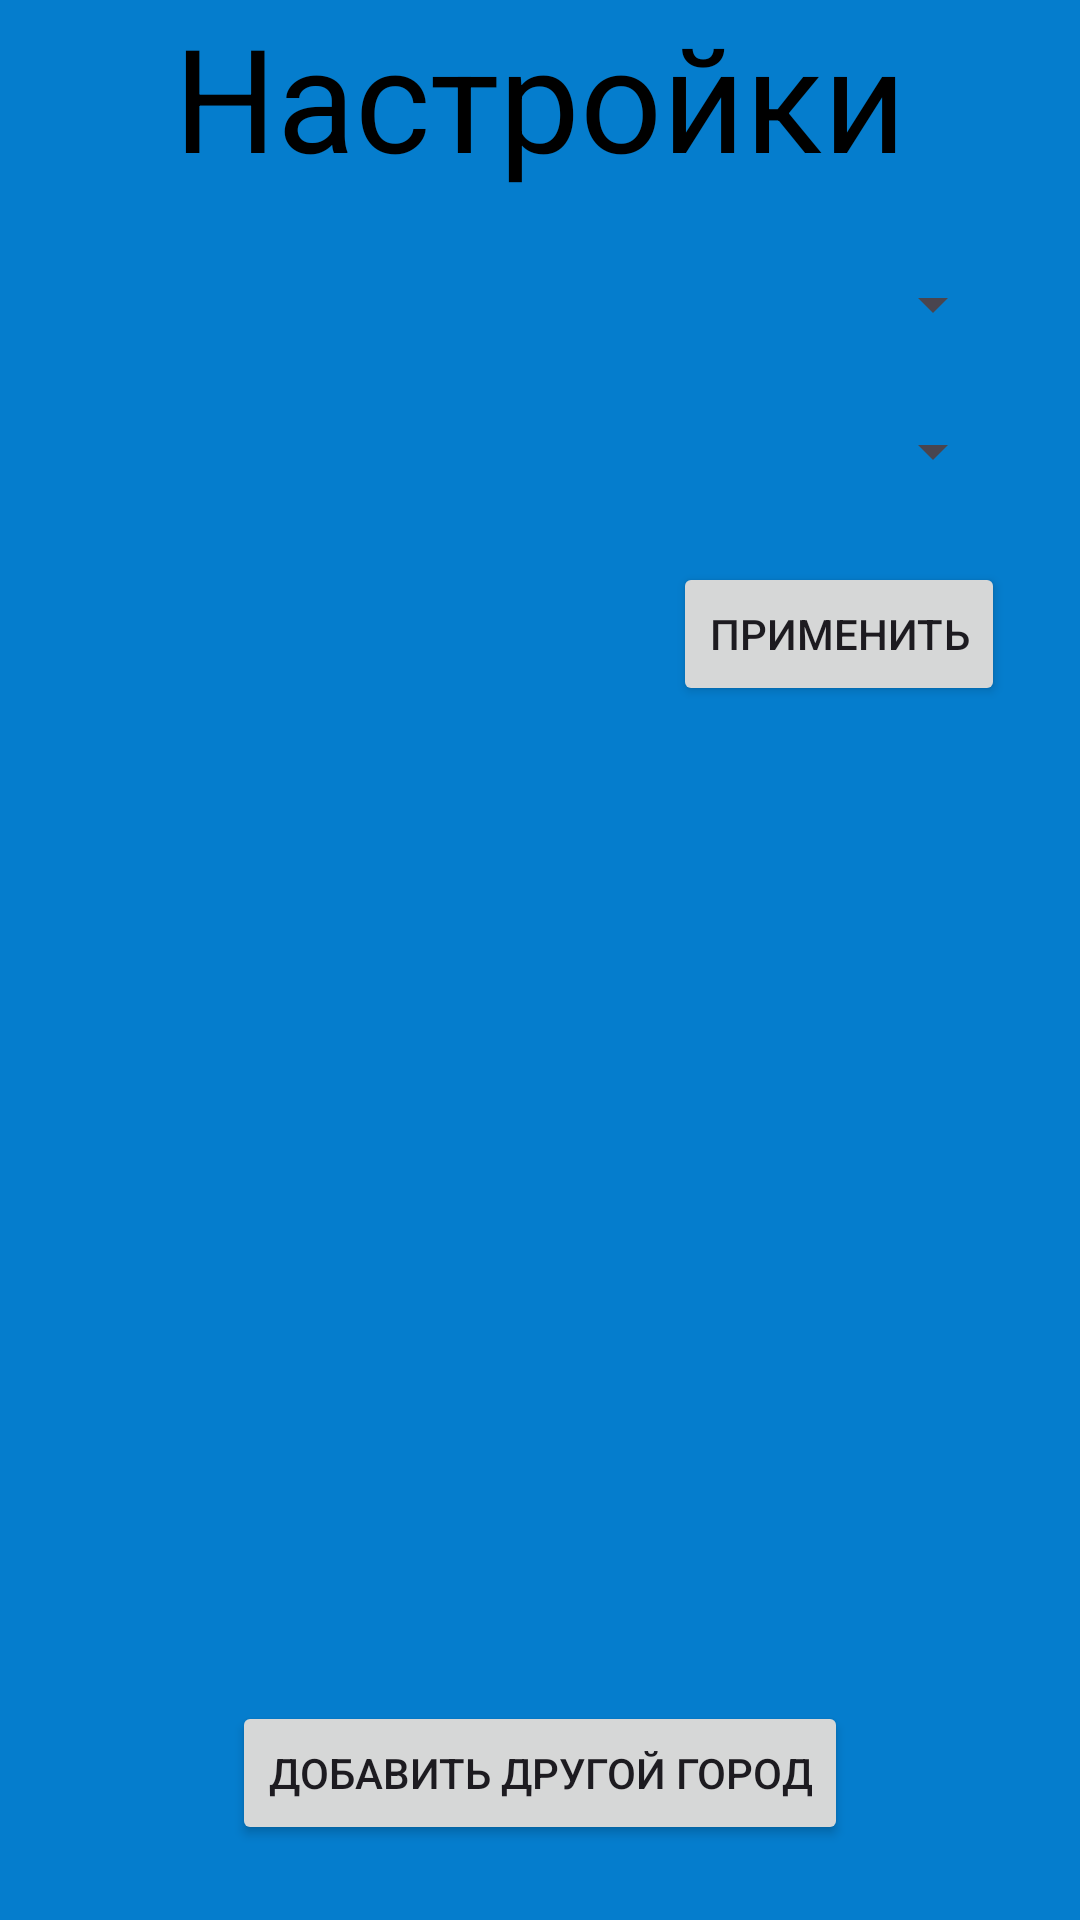

The Android layout XML behind this screen, and the referenced resources:
<!-- AndroidManifest.xml: application theme Theme.Qwest_1 -->
<!-- res/layout/fragment_setting.xml -->
<?xml version="1.0" encoding="utf-8"?>
<layout xmlns:android="http://schemas.android.com/apk/res/android"
    xmlns:app="http://schemas.android.com/apk/res-auto"
    xmlns:tools="http://schemas.android.com/tools">

    <data>

    </data>

    <androidx.constraintlayout.widget.ConstraintLayout
        android:layout_width="match_parent"
        android:layout_height="match_parent"
        android:layout_margin="@dimen/fragmentSize"
        android:minHeight="300dp"
        android:background="@color/blue"
        tools:context=".view.SettingFragment">


        <TextView
            android:id="@+id/NameWindow"
            android:layout_width="wrap_content"
            android:layout_height="wrap_content"
            android:text="Настройки"
            android:textColor="@color/black"
            android:textSize="@dimen/NameText"
            app:layout_constraintEnd_toEndOf="parent"
            app:layout_constraintStart_toStartOf="parent"
            app:layout_constraintTop_toTopOf="parent" />

        <Spinner
            android:id="@+id/spinnerCity"
            android:layout_width="match_parent"
            android:layout_height="wrap_content"
            android:layout_margin="@dimen/stat"
            android:entries="@array/City"
            app:layout_constraintEnd_toEndOf="parent"
            app:layout_constraintStart_toStartOf="parent"
            app:layout_constraintTop_toBottomOf="@+id/NameWindow"
            app:layout_constraintBaseline_toTopOf="@dimen/NameText" />

        <Spinner
            android:id="@+id/spinnerSeason"
            android:layout_width="match_parent"
            android:layout_height="wrap_content"
            android:layout_margin="@dimen/stat"
            android:entries="@array/season"
            app:layout_constraintEnd_toEndOf="parent"
            app:layout_constraintStart_toStartOf="parent"
            app:layout_constraintTop_toBottomOf="@+id/spinnerCity" />

        <Button
            android:id="@+id/butApply"
            android:layout_width="wrap_content"
            android:layout_height="wrap_content"
            android:layout_margin="@dimen/stat"
            android:text="Применить"
            app:layout_constraintEnd_toEndOf="parent"
            app:layout_constraintTop_toBottomOf="@+id/spinnerSeason" />

        <Button
            android:id="@+id/butCityPlus"
            android:layout_width="wrap_content"
            android:layout_height="wrap_content"
            android:layout_margin="@dimen/stat"
            android:text="Добавить другой город"
            app:layout_constraintBottom_toBottomOf="parent"
            app:layout_constraintEnd_toEndOf="parent"
            app:layout_constraintStart_toStartOf="parent" />
    </androidx.constraintlayout.widget.ConstraintLayout>
</layout>
<!-- resources referenced by this layout -->
<resources>
  <color name="black">#FF000000</color>
  <color name="blue">#057dcd</color>
  <dimen name="NameText">48sp</dimen>
  <dimen name="fragmentSize">20dp</dimen>
  <dimen name="stat">25dp</dimen>
  <style name="Theme.Qwest_1" parent="Base.Theme.Qwest_1" />
  <style name="Base.Theme.Qwest_1" parent="Theme.Material3.DayNight.NoActionBar">
          
          
      </style>
</resources>
